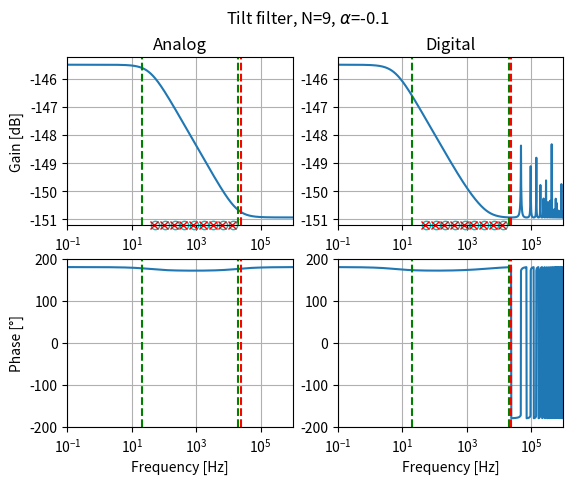

Reproduce this figure in Python.
import matplotlib.pyplot as plt
import matplotlib.transforms as transforms
from scipy import signal
import numpy as np

### Parameters
alpha = -0.1
N = 9
r = 2

### Poles, zeros and gain computation
pole_spacing = np.log(r)
zero_spacing = -alpha * pole_spacing

a_poles = [-50]

for i in range(1, N):
    a_poles.append( a_poles[0] * r ** i )

a_zeros = np.array(a_poles) * r ** (-alpha)

b, a = signal.zpk2tf(a_zeros, a_poles, 1)

# Gain scaling to get unity at DC
a_gain = a[-1] / b[-1]

fs = 48000
a_prewarped_poles = np.array(
    a_poles[0] * np.tan( np.pi * np.array(a_poles) / fs ) / np.tan( np.pi * a_poles[0] / fs )
)
a_prewarped_zeros = np.array(a_prewarped_poles) * r ** (-alpha)

d_zeros, d_poles, d_gain = signal.bilinear_zpk(a_prewarped_zeros, a_prewarped_poles, a_gain, fs=fs)

### Plot
frequency_points = np.logspace(-1, 6, 1000)

a_frequencies, a_magnitude = signal.freqs_zpk(
    a_zeros, a_poles, a_gain,
    worN=frequency_points
)

a_mag_db = 20 * np.log10(abs(a_magnitude))
a_phase_deg = np.angle(a_magnitude, deg=True)

d_frequencies, d_magnitude = signal.freqz_zpk(
    d_zeros, d_poles, d_gain,
    worN=frequency_points,
    fs=fs
)

d_mag_db = 20 * np.log10(abs(d_magnitude))
d_phase_deg = np.angle(d_magnitude, deg=True)

plot_freq_range     = [0.1, 10e5]
plot_phase_range    = [-200, 200]

fig, axs = plt.subplots(2, 2, sharex=False)
fig.suptitle(f"Tilt filter, N={N}, $ \\alpha $={alpha}")

# Analog magnitude
axs[0][0].set_title("Analog")
axs[0][0].semilogx(a_frequencies, a_mag_db)
axs[0][0].set_xlim(plot_freq_range)
axs[0][0].set_ylabel('Gain [dB]')
axs[0][0].grid(which='both', axis='both')
axs[0][0].axvline(20, color='green', linestyle='--')
axs[0][0].axvline(20e3, color='green', linestyle='--')
axs[0][0].axvline(fs / 2, color='red', linestyle='--')

# Analog poles and zeros
# Blended transformation to get X in data coordinates and Y in axes coordinates
trans = transforms.blended_transform_factory(axs[0][0].transData, axs[0][0].transAxes)
axs[0][0].plot(np.abs(a_zeros), [0]*len(a_zeros), 'oc', fillstyle='none', transform=trans, clip_on=False)
axs[0][0].plot(np.abs(a_poles), [0]*len(a_poles), 'xr', transform=trans, clip_on=False)

# Analog phase
axs[1][0].semilogx(a_frequencies, a_phase_deg)
axs[1][0].set_xlabel('Frequency [Hz]')
axs[1][0].set_xlim(plot_freq_range)
axs[1][0].set_ylabel('Phase [°]')
axs[1][0].set_ylim(plot_phase_range)
axs[1][0].grid(which='both', axis='both')
axs[1][0].axvline(20, color='green', linestyle='--')
axs[1][0].axvline(20e3, color='green', linestyle='--')
axs[1][0].axvline(fs / 2, color='red', linestyle='--')

# Digital magnitude
axs[0][1].set_title("Digital")
axs[0][1].semilogx(d_frequencies, d_mag_db)
axs[0][1].set_xlim(plot_freq_range)
axs[0][1].grid(which='both', axis='both')
axs[0][1].axvline(20, color='green', linestyle='--')
axs[0][1].axvline(20e3, color='green', linestyle='--')
axs[0][1].axvline(fs / 2, color='red', linestyle='--')

# Digital poles and zeros
# Blended transformation to get X in data coordinates and Y in axes coordinates
trans = transforms.blended_transform_factory(axs[0][1].transData, axs[0][1].transAxes)
axs[0][1].plot(np.abs(a_zeros), [0]*len(a_zeros), 'oc', fillstyle='none', transform=trans, clip_on=False)
axs[0][1].plot(np.abs(a_poles), [0]*len(a_poles), 'xr', transform=trans, clip_on=False)

# Digital phase
axs[1][1].semilogx(d_frequencies, d_phase_deg)
axs[1][1].set_xlabel('Frequency [Hz]')
axs[1][1].set_xlim(plot_freq_range)
axs[1][1].set_ylim(plot_phase_range)
axs[1][1].grid(which='both', axis='both')
axs[1][1].axvline(20, color='green', linestyle='--')
axs[1][1].axvline(20e3, color='green', linestyle='--')
axs[1][1].axvline(fs / 2, color='red', linestyle='--')

plt.show()
